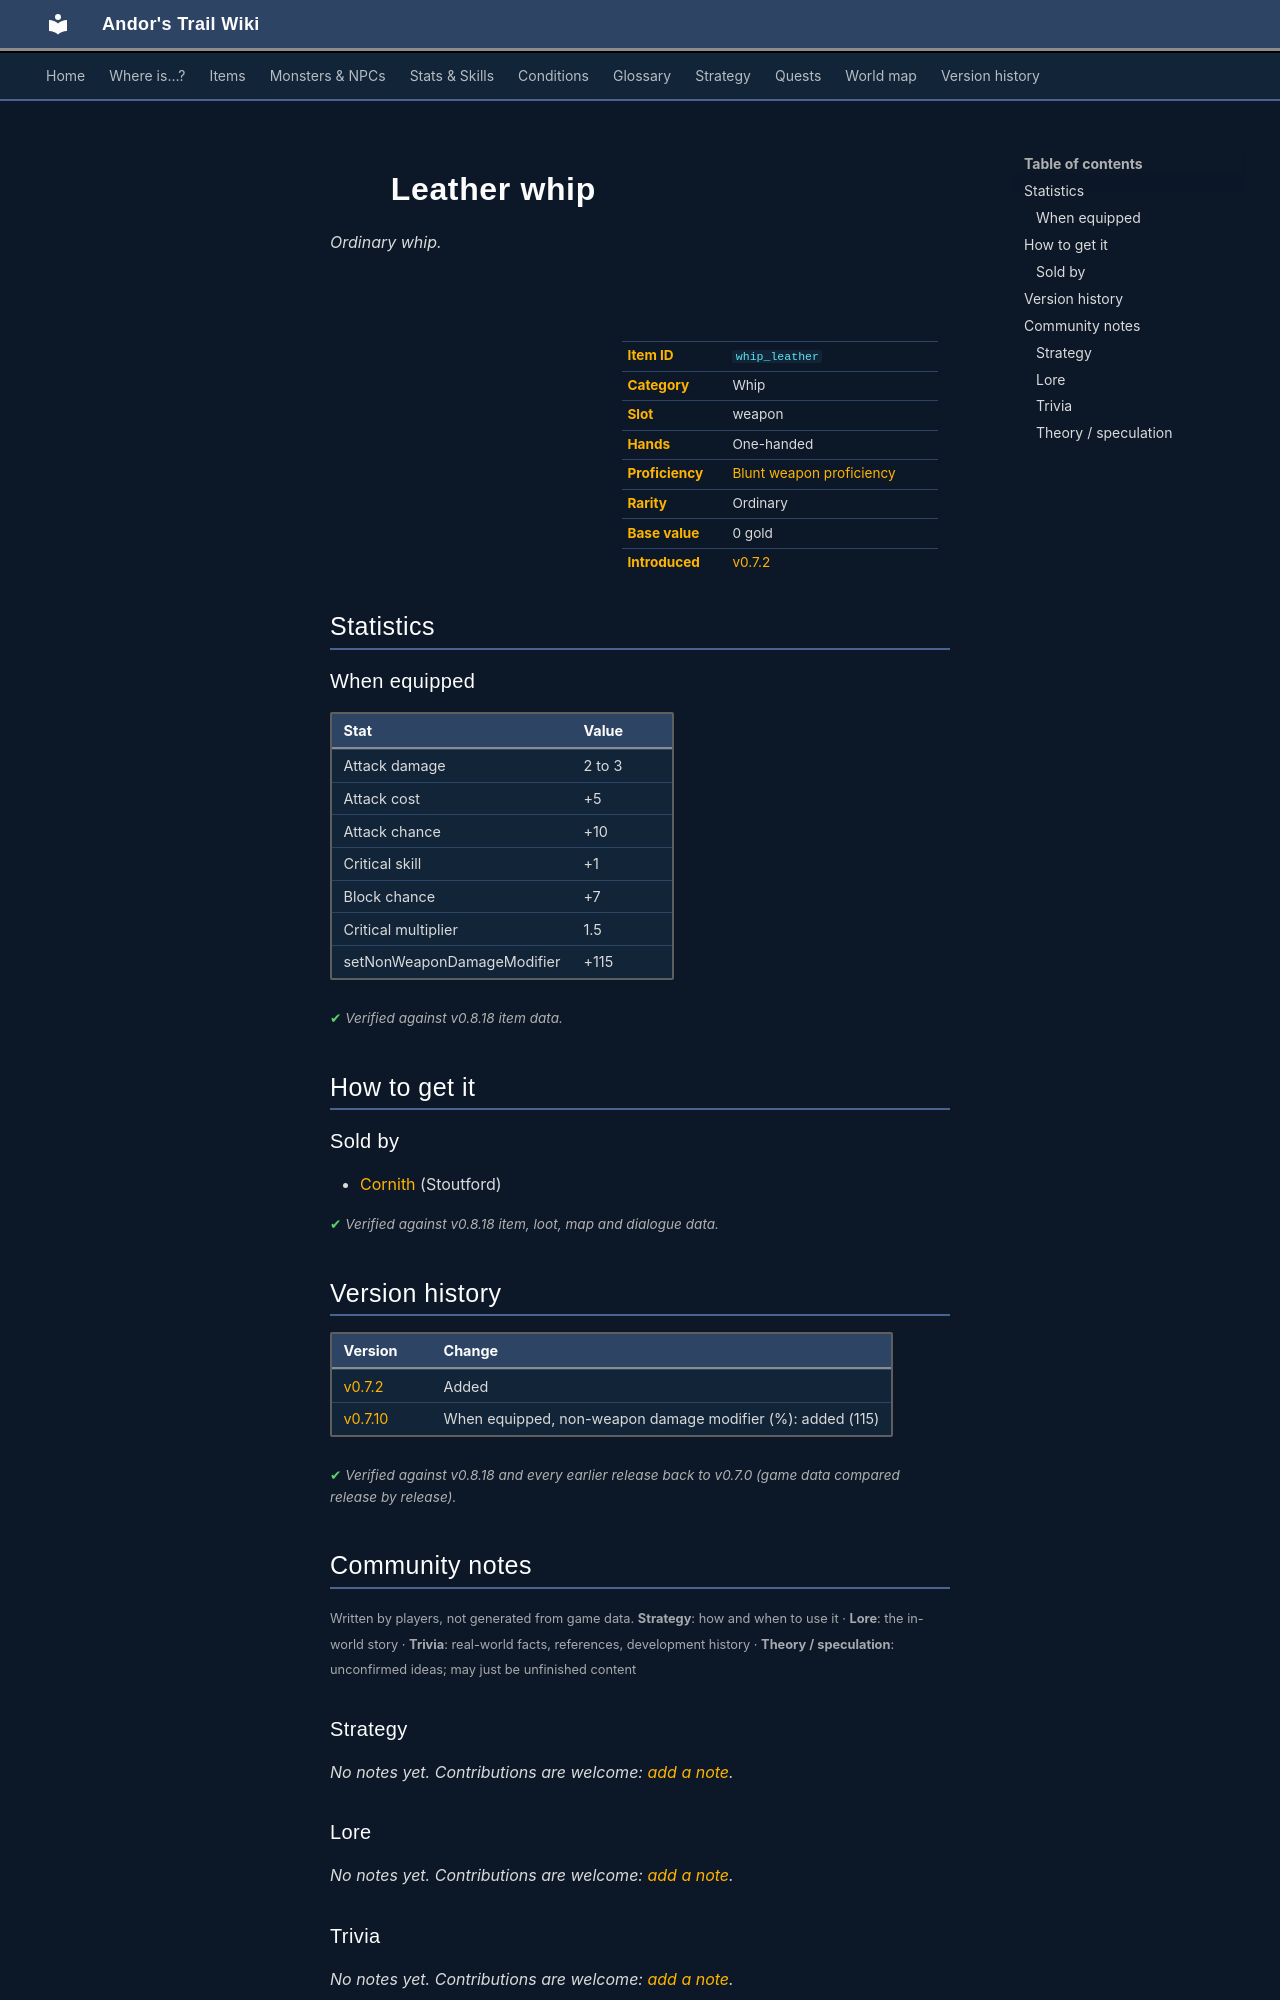

repository: asdfghjkl628/Andor-s-Trail-Wikiiii · page: items/whip_leather/index.html · generator: mkdocs

---
description: "Leather whip is a ordinary whip in Andor's Trail (Attack damage 2 to 3, Attack cost +5, Attack chance +10, Critical skill +1). How to get it: shops."
---

# ![](../assets/icons/items/items_weapons_3_57.png){ .sprite } Leather whip

*Ordinary whip.*

<div class="infobox" markdown>

<p class="ib-img"><img class="sprite" src="../../assets/icons/items/items_weapons_3_57.png" alt=""></p>

| | |
|---|---|
| **Item ID** | `whip_leather` |
| **Category** | Whip |
| **Slot** | weapon |
| **Hands** | One-handed |
| **Proficiency** | [Blunt weapon proficiency](../skills/weaponProficiencyBlunt.md) |
| **Rarity** | Ordinary |
| **Base value** | 0 gold |
| **Introduced** | [v0.7.2](../versions/0.7.2.md) |

</div>

## Statistics

### When equipped

| Stat | Value |
|---|---|
| Attack damage | 2 to 3 |
| Attack cost | +5 |
| Attack chance | +10 |
| Critical skill | +1 |
| Block chance | +7 |
| Critical multiplier | 1.5 |
| setNonWeaponDamageModifier | +115 |

<p class="verified">Verified against v0.8.18 item data.</p>

## How to get it

### Sold by

- [Cornith](../monsters/stoutford_smith.md) (Stoutford)


<p class="verified">Verified against v0.8.18 item, loot, map and dialogue data.</p>


## Version history

| Version | Change |
|---|---|
| [v0.7.2](../versions/0.7.2.md) | Added |
| [v0.7.10](../versions/0.7.10.md) | When equipped, non-weapon damage modifier (%): added (115) |

<p class="verified">Verified against v0.8.18 and every earlier release back to v0.7.0 (game data compared release by release).</p>


## Community notes

<small>Written by players, not generated from game data. **Strategy**: how and when to use it · **Lore**: the in-world story · **Trivia**: real-world facts, references, development history · **Theory / speculation**: unconfirmed ideas; may just be unfinished content</small>

### Strategy

*No notes yet. Contributions are welcome: [add a note](https://github.com/asdfghjkl628/Andor-s-Trail-Wikiiii/new/main/notes/items?filename=whip_leather.md&value=%23%23%20Strategy%0A%0A%3C%21--%20how%20and%20when%20to%20use%20it%20--%3E%0A%0A%23%23%20Lore%0A%0A%3C%21--%20the%20in-world%20story%20--%3E%0A%0A%23%23%20Trivia%0A%0A%3C%21--%20real-world%20facts%2C%20references%2C%20development%20history%20--%3E%0A%0A%23%23%20Theory%20/%20speculation%0A%0A%3C%21--%20unconfirmed%20ideas%3B%20may%20just%20be%20unfinished%20content%20--%3E%0A).*

### Lore

*No notes yet. Contributions are welcome: [add a note](https://github.com/asdfghjkl628/Andor-s-Trail-Wikiiii/new/main/notes/items?filename=whip_leather.md&value=%23%23%20Strategy%0A%0A%3C%21--%20how%20and%20when%20to%20use%20it%20--%3E%0A%0A%23%23%20Lore%0A%0A%3C%21--%20the%20in-world%20story%20--%3E%0A%0A%23%23%20Trivia%0A%0A%3C%21--%20real-world%20facts%2C%20references%2C%20development%20history%20--%3E%0A%0A%23%23%20Theory%20/%20speculation%0A%0A%3C%21--%20unconfirmed%20ideas%3B%20may%20just%20be%20unfinished%20content%20--%3E%0A).*

### Trivia

*No notes yet. Contributions are welcome: [add a note](https://github.com/asdfghjkl628/Andor-s-Trail-Wikiiii/new/main/notes/items?filename=whip_leather.md&value=%23%23%20Strategy%0A%0A%3C%21--%20how%20and%20when%20to%20use%20it%20--%3E%0A%0A%23%23%20Lore%0A%0A%3C%21--%20the%20in-world%20story%20--%3E%0A%0A%23%23%20Trivia%0A%0A%3C%21--%20real-world%20facts%2C%20references%2C%20development%20history%20--%3E%0A%0A%23%23%20Theory%20/%20speculation%0A%0A%3C%21--%20unconfirmed%20ideas%3B%20may%20just%20be%20unfinished%20content%20--%3E%0A).*
